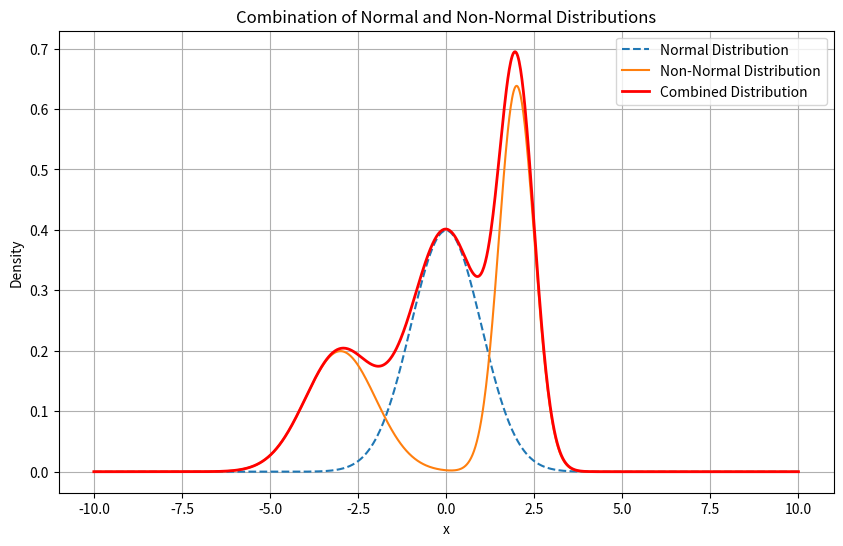

Python code for this plot:
import numpy as np
import matplotlib.pyplot as plt
from scipy.stats import norm

# Define the range for x
x = np.linspace(-10, 10, 1000)

# Normal distribution parameters
mu = 0
sigma = 1
normal_dist = norm.pdf(x, mu, sigma)

# Non-normal distribution with skew, multimodality, and heavy tails
# Example: a mixture of two normal distributions (bimodal) with one peak skewed
skewed_peak_1 = norm.pdf(x, -3, 1) * 0.5
skewed_peak_2 = norm.pdf(x, 2, 0.5) * 0.8
heavy_tail_dist = skewed_peak_1 + skewed_peak_2

# Combined distribution
combined_dist = normal_dist + heavy_tail_dist

# Plotting
plt.figure(figsize=(10, 6))
plt.plot(x, normal_dist, label="Normal Distribution", linestyle="--")
plt.plot(x, heavy_tail_dist, label="Non-Normal Distribution")
plt.plot(x, combined_dist, label="Combined Distribution", color="red", linewidth=2)
plt.xlabel("x")
plt.ylabel("Density")
plt.title("Combination of Normal and Non-Normal Distributions")
plt.legend()
plt.grid(True)
plt.show()
    
